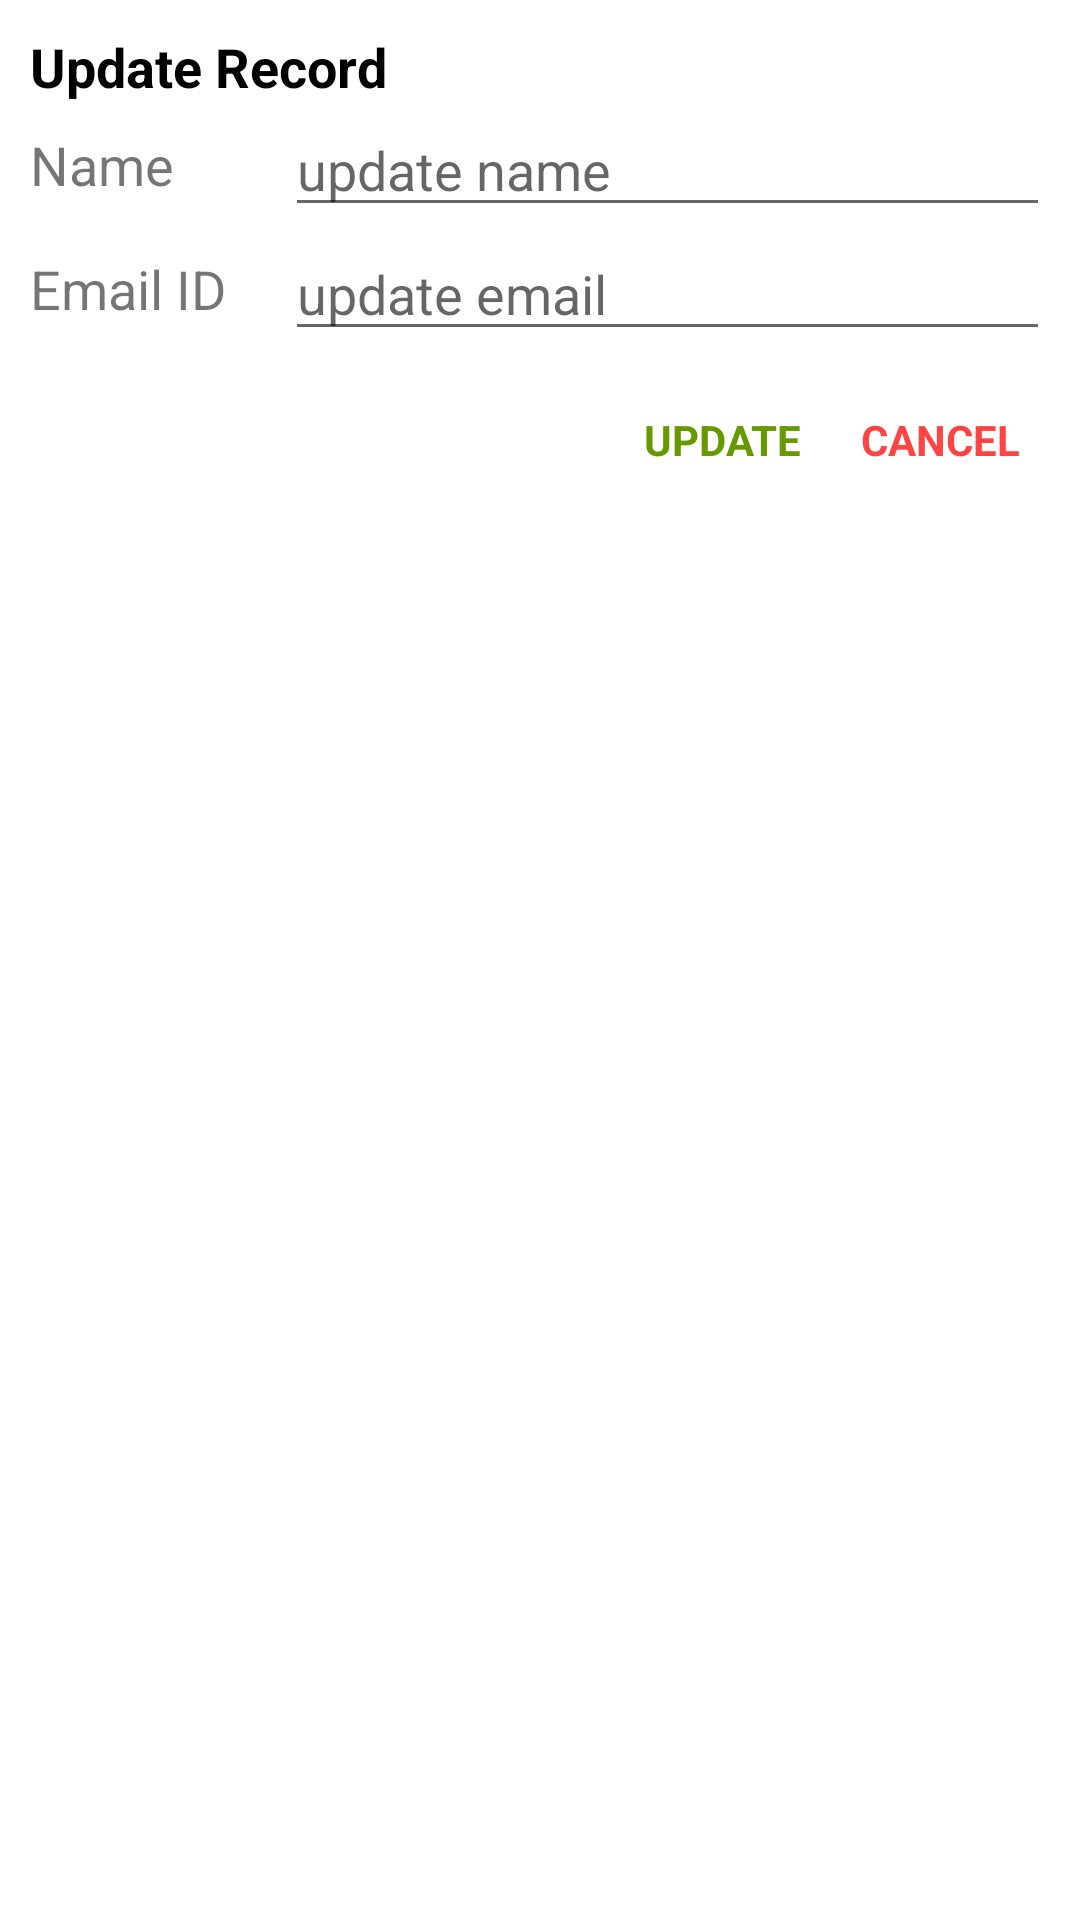

Produce the Android XML layout that renders to this screen, including the resource entries it uses.
<!-- AndroidManifest.xml: application theme Theme.CrudSQLiteDemo -->
<!-- res/layout/dialog_update.xml -->
<?xml version="1.0" encoding="utf-8"?>
<LinearLayout xmlns:android="http://schemas.android.com/apk/res/android"
    android:orientation="vertical"
    android:layout_width="match_parent"
    android:layout_height="match_parent"
    android:padding="10dp">

    <TextView
        android:layout_width="wrap_content"
        android:layout_height="wrap_content"
        android:text="Update Record"
        android:textColor="@color/black"
        android:textSize="18sp"
        android:textStyle="bold"/>

    <LinearLayout
        android:layout_width="match_parent"
        android:layout_height="wrap_content"
        android:gravity="center"
        android:orientation="horizontal">

        <TextView
            android:layout_width="0dp"
            android:layout_height="wrap_content"
            android:text="Name"
            android:layout_weight="0.25"
            android:textSize="18sp" />

        <EditText
            android:id="@+id/etUpdateName"
            android:layout_width="0dp"
            android:layout_height="wrap_content"
            android:layout_weight="0.75"
            android:hint="update name"
            android:inputType="text"
            android:textColor="@color/black"
            android:autofillHints="no" />

    </LinearLayout>

    <LinearLayout
        android:layout_width="match_parent"
        android:layout_height="wrap_content"
        android:gravity="center"
        android:orientation="horizontal">

        <TextView
            android:layout_width="0dp"
            android:layout_height="wrap_content"
            android:text="Email ID"
            android:layout_weight="0.25"
            android:textSize="18sp" />

        <EditText
            android:id="@+id/etUpdateEmail"
            android:layout_width="0dp"
            android:layout_height="wrap_content"
            android:layout_weight="0.75"
            android:inputType="textEmailAddress"
            android:hint="update email"
            android:textColor="@color/black"
            android:autofillHints="no" />
    </LinearLayout>

    <LinearLayout
        android:layout_width="match_parent"
        android:layout_height="wrap_content"
        android:orientation="horizontal"
        android:layout_marginTop="10dp"
        android:gravity="end">

        <TextView
            android:id="@+id/tvUpdate"
            android:layout_width="wrap_content"
            android:layout_height="match_parent"
            android:gravity="center"
            android:padding="10dp"
            android:foreground="?attr/selectableItemBackground"
            android:text="UPDATE"
            android:textColor="@android:color/holo_green_dark"
            android:textStyle="bold"/>

        <TextView
            android:id="@+id/tvCancel"
            android:layout_width="wrap_content"
            android:layout_height="match_parent"
            android:gravity="center"
            android:padding="10dp"
            android:foreground="?attr/selectableItemBackground"
            android:text="CANCEL"
            android:textColor="@android:color/holo_red_light"
            android:textStyle="bold"/>

    </LinearLayout>

</LinearLayout>
<!-- resources referenced by this layout -->
<resources>
  <style name="Theme.CrudSQLiteDemo" parent="Theme.MaterialComponents.DayNight.DarkActionBar">
          
          <item name="colorPrimary">@color/purple_500</item>
          <item name="colorPrimaryVariant">@color/purple_700</item>
          <item name="colorOnPrimary">@color/white</item>
          
          <item name="colorSecondary">@color/teal_200</item>
          <item name="colorSecondaryVariant">@color/teal_700</item>
          <item name="colorOnSecondary">@color/black</item>
          
          <item name="android:statusBarColor" tools:targetApi="l">?attr/colorPrimaryVariant</item>
          
      </style>
  <!-- not gathered from this repository: default colours our renderer supplied (Android Studio template values) -->
  <color name="purple_500">#FF6200EE</color>
  <color name="purple_700">#FF3700B3</color>
  <color name="teal_200">#FF03DAC5</color>
  <color name="teal_700">#FF018786</color>
  <color name="black">#FF000000</color>
  <color name="white">#FFFFFFFF</color>
</resources>
